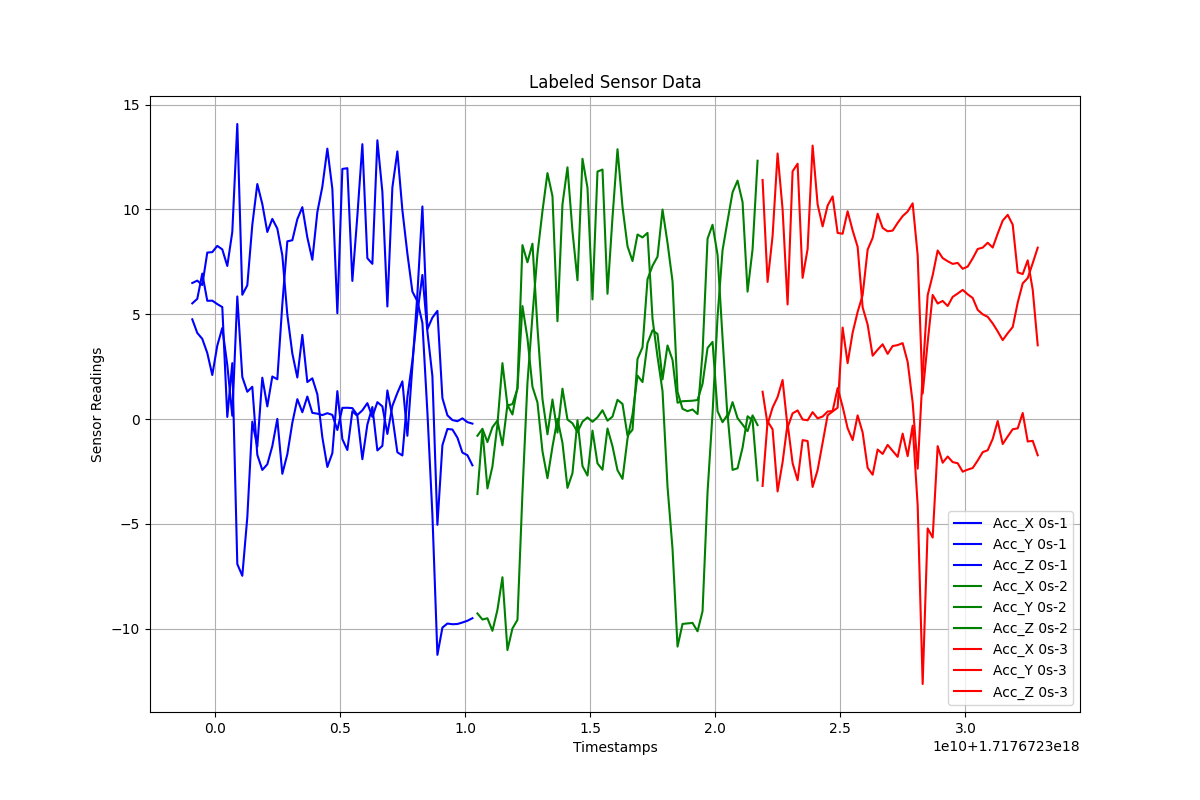

The file beside this chart, header and first rows:
Timestamps, Acc_X, Acc_Y, Acc_Z, Label
1.7176722990906762e+18, 4.758, 6.491, 5.519, 0s-1
1.7176722992906762e+18, 4.109, 6.603, 5.734, 0s-1
1.7176722994906762e+18, 3.827, 6.394, 6.941, 0s-1
1.7176722996906762e+18, 3.153, 7.941, 5.641, 0s-1
1.7176722998906762e+18, 2.103, 7.962, 5.649, 0s-1
1.7176723000906762e+18, 3.505, 8.26, 5.484, 0s-1
1.7176723002906762e+18, 4.346, 8.093, 5.344, 0s-1
1.7176723004906762e+18, 2.581, 7.303, 0.105, 0s-1
1.7176723006906762e+18, 0.1596, 8.925, 2.668, 0s-1
1.7176723008906762e+18, 5.849, 14.07, -6.909, 0s-1
1.7176723010906762e+18, 2.01, 5.929, -7.47, 0s-1
1.7176723012906762e+18, 1.305, 6.38, -4.686, 0s-1
1.7176723014906762e+18, 1.543, 9.261, -0.1221, 0s-1
1.7176723016906762e+18, -1.702, 11.21, -1.314, 0s-1
1.7176723018906762e+18, -2.424, 10.25, 1.975, 0s-1
1.7176723020906762e+18, -2.155, 8.922, 0.6066, 0s-1
1.7176723022906762e+18, -1.29, 9.547, 2.032, 0s-1
1.7176723024906762e+18, 0.008562, 9.086, 1.901, 0s-1
1.7176723026906762e+18, -2.608, 7.807, 5.474, 0s-1
1.7176723028906762e+18, -1.678, 4.979, 8.478, 0s-1
1.7176723030906762e+18, -0.1755, 3.131, 8.529, 0s-1
1.7176723032906762e+18, 0.9513, 1.986, 9.533, 0s-1
1.7176723034906762e+18, 0.3275, 4.017, 10.11, 0s-1
1.7176723036906762e+18, 1.077, 1.766, 8.663, 0s-1
1.7176723038906762e+18, 0.2975, 1.946, 7.599, 0s-1
1.7176723040906762e+18, 0.2607, 1.184, 9.87, 0s-1
1.7176723042906762e+18, 0.1918, -0.8668, 11.08, 0s-1
1.7176723044906762e+18, 0.2819, -2.28, 12.9, 0s-1
1.7176723046906762e+18, 0.2023, -1.622, 10.98, 0s-1
1.7176723048906762e+18, -0.5186, 1.335, 5.05, 0s-1
1.7176723050906762e+18, 0.5369, -0.9529, 11.93, 0s-1
1.7176723052906762e+18, 0.5416, -1.473, 11.96, 0s-1
1.7176723054906762e+18, 0.5234, 0.374, 6.588, 0s-1
1.7176723056906762e+18, 0.1964, 0.1517, 9.696, 0s-1
1.7176723058906762e+18, 0.4199, -1.912, 13.11, 0s-1
1.7176723060906762e+18, 0.7615, -0.2592, 7.672, 0s-1
1.7176723062906762e+18, 0.1076, 0.5772, 7.403, 0s-1
1.7176723064906762e+18, 0.8088, -1.494, 13.29, 0s-1
1.7176723066906762e+18, 0.6082, -1.273, 10.84, 0s-1
1.7176723068906762e+18, -0.7081, 1.368, 5.371, 0s-1
1.7176723070906762e+18, 0.6287, 0.1094, 11.05, 0s-1
1.7176723072906762e+18, 1.249, -1.583, 12.76, 0s-1
1.7176723074906762e+18, 1.8, -1.733, 9.962, 0s-1
1.7176723076906762e+18, -0.7948, 1.042, 7.891, 0s-1
1.7176723078906762e+18, 2.524, 2.785, 6.081, 0s-1
1.7176723080906762e+18, 5.981, 5.055, 5.618, 0s-1
1.7176723082906762e+18, 10.14, 6.875, 4.589, 0s-1
1.7176723084906762e+18, 4.293, 4.171, 0.3223, 0s-1
1.7176723086906762e+18, 4.839, 2.049, -4.557, 0s-1
1.7176723088906762e+18, 5.162, -5.041, -11.24, 0s-1
1.7176723090906762e+18, 1.003, -1.247, -9.941, 0s-1
1.7176723092906762e+18, 0.182, -0.47, -9.746, 0s-1
1.7176723094906762e+18, -0.04635, -0.4948, -9.78, 0s-1
1.7176723096906762e+18, -0.1006, -0.8843, -9.769, 0s-1
1.7176723098906762e+18, 0.03626, -1.598, -9.697, 0s-1
1.7176723100906762e+18, -0.1445, -1.721, -9.615, 0s-1
1.7176723102906762e+18, -0.2148, -2.203, -9.492, 0s-1
1.7176723104906762e+18, -0.7935, -3.568, -9.265, 0s-2
1.7176723106906762e+18, -0.4613, -0.5485, -9.555, 0s-2
1.7176723108906762e+18, -1.092, -3.305, -9.496, 0s-2
... 111 more rows
